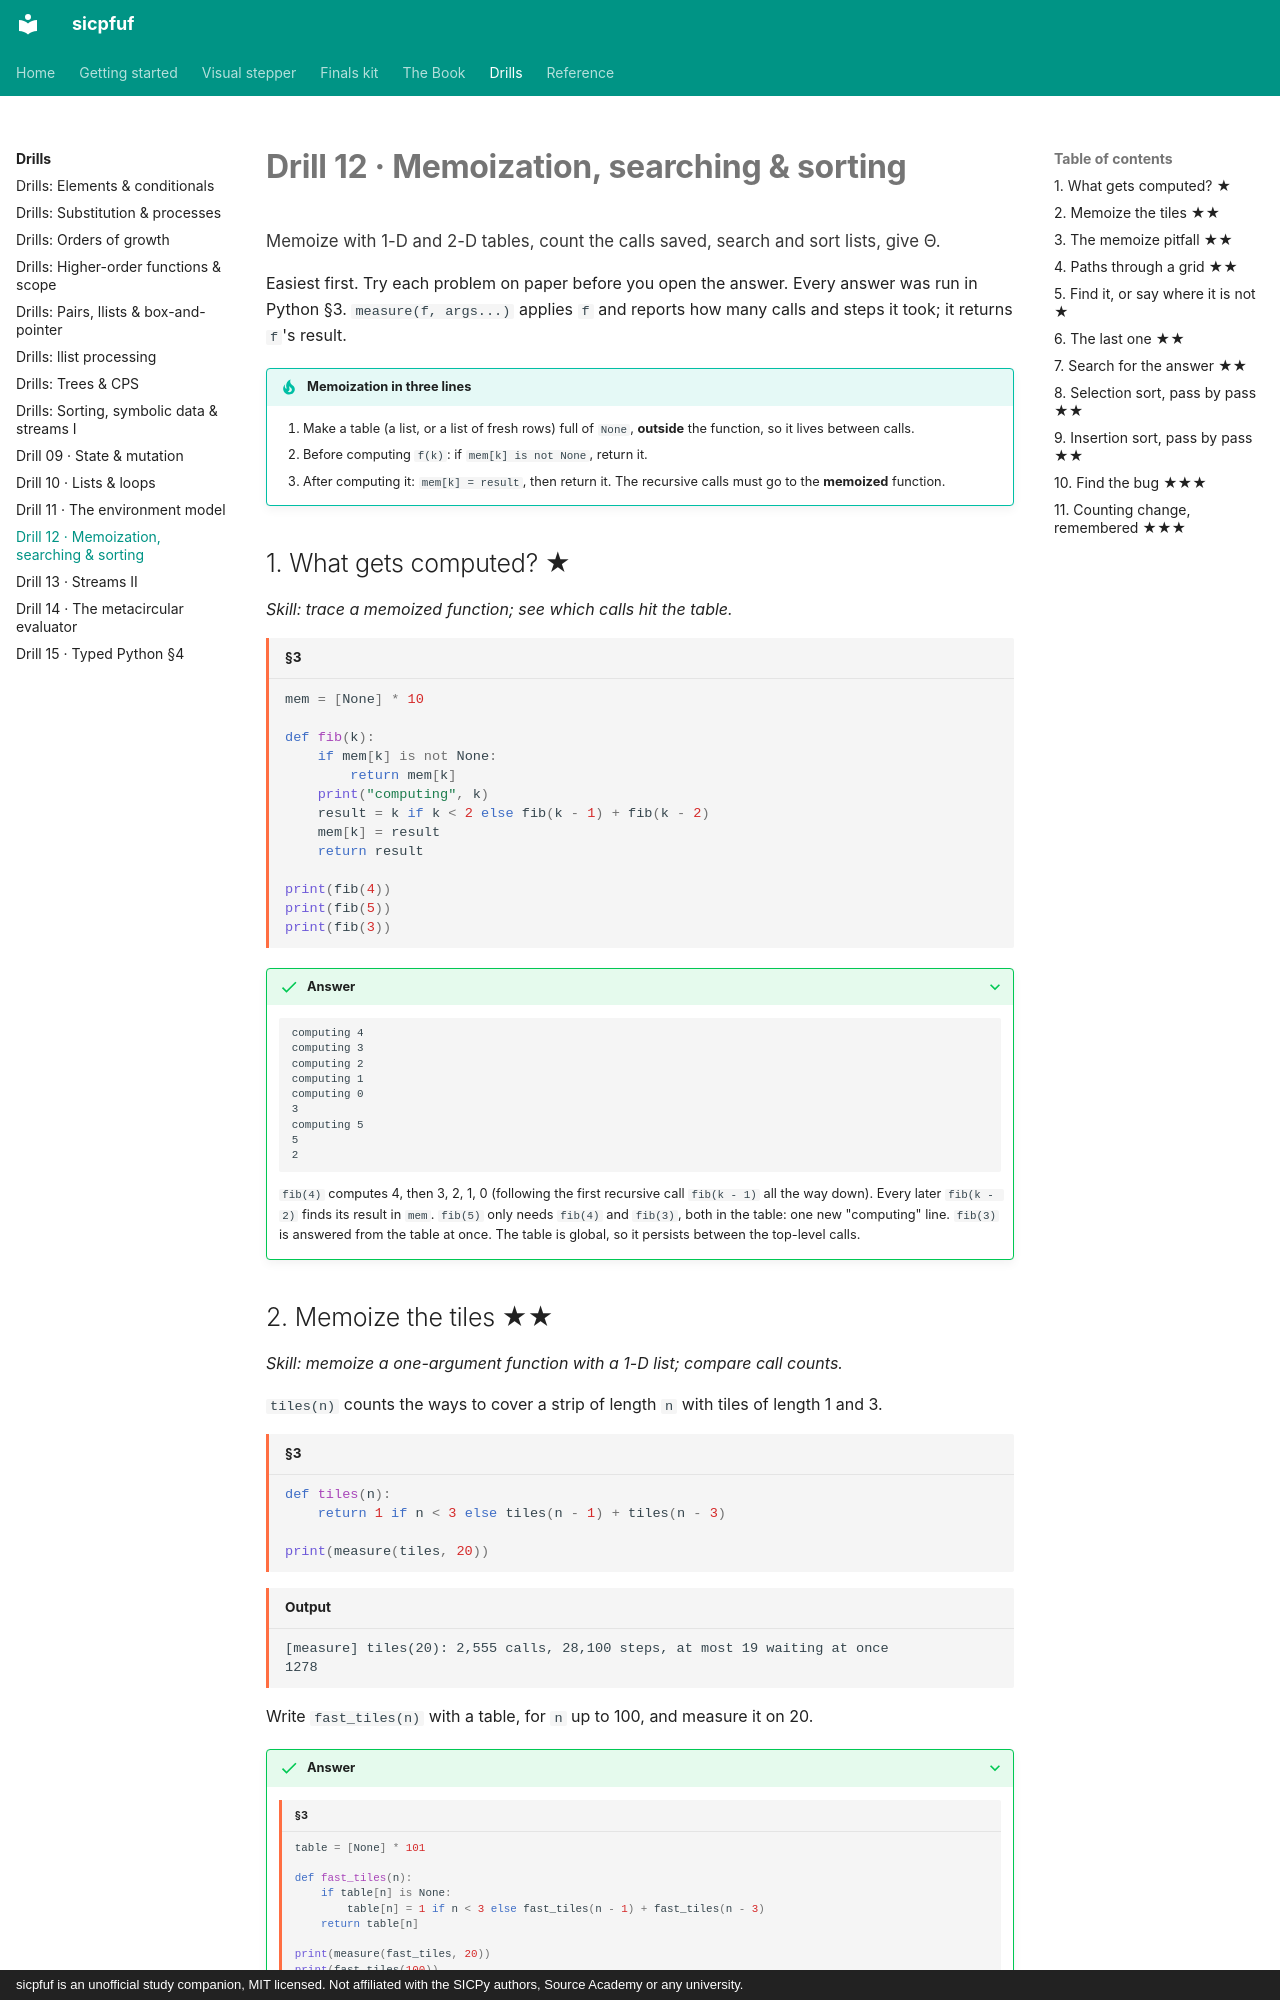

repository: Jay-Jay-Tee/sicpfuf · page: practice/12-memo-search-sort/index.html · generator: mkdocs · copyright: sicpfuf is an unofficial study companion, MIT licensed. Not affiliated with the SICPy authors, Source Academy or any university.

# Drill 12 · Memoization, searching & sorting

<p class="chapter-goal">Memoize with 1-D and 2-D tables, count the calls saved, search and sort lists, give Θ.</p>

Easiest first. Try each problem on paper before you open the answer. Every answer was run in Python §3. `measure(f, args...)` applies `f` and reports how many calls and steps it took; it returns `f`'s result.

!!! tip "Memoization in three lines"
    1. Make a table (a list, or a list of fresh rows) full of `None`, **outside** the function, so it lives between calls.
    2. Before computing `f(k)`: if `mem[k] is not None`, return it.
    3. After computing it: `mem[k] = result`, then return it. The recursive calls must go to the **memoized** function.

## 1. What gets computed? ★

*Skill: trace a memoized function; see which calls hit the table.*

```python title="§3"
mem = [None] * 10

def fib(k):
    if mem[k] is not None:
        return mem[k]
    print("computing", k)
    result = k if k < 2 else fib(k - 1) + fib(k - 2)
    mem[k] = result
    return result

print(fib(4))
print(fib(5))
print(fib(3))
```

??? success "Answer"
    ```text
    computing 4
    computing 3
    computing 2
    computing 1
    computing 0
    3
    computing 5
    5
    2
    ```
    `fib(4)` computes 4, then 3, 2, 1, 0 (following the first recursive call `fib(k - 1)` all the way down). Every later `fib(k - 2)` finds its result in `mem`. `fib(5)` only needs `fib(4)` and `fib(3)`, both in the table: one new "computing" line. `fib(3)` is answered from the table at once. The table is global, so it persists between the top-level calls.
